Labelled photos from "level_5", an image-classification folder in unica-visual-intelligence-lab/WBC-USID. The possible labels are: basophil, esophil, lymphocyte, monocyte, neutrophil.

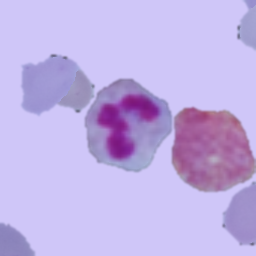
Label: neutrophil

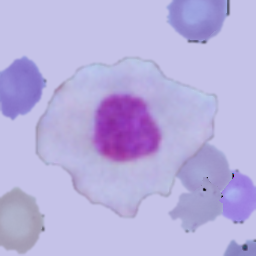
Label: lymphocyte

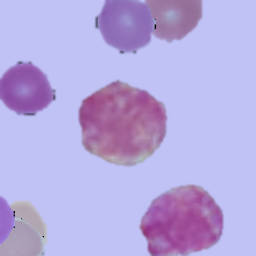
Label: basophil

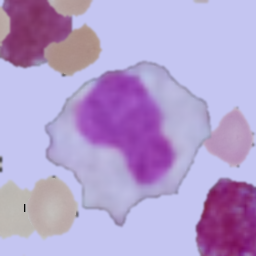
Label: monocyte
